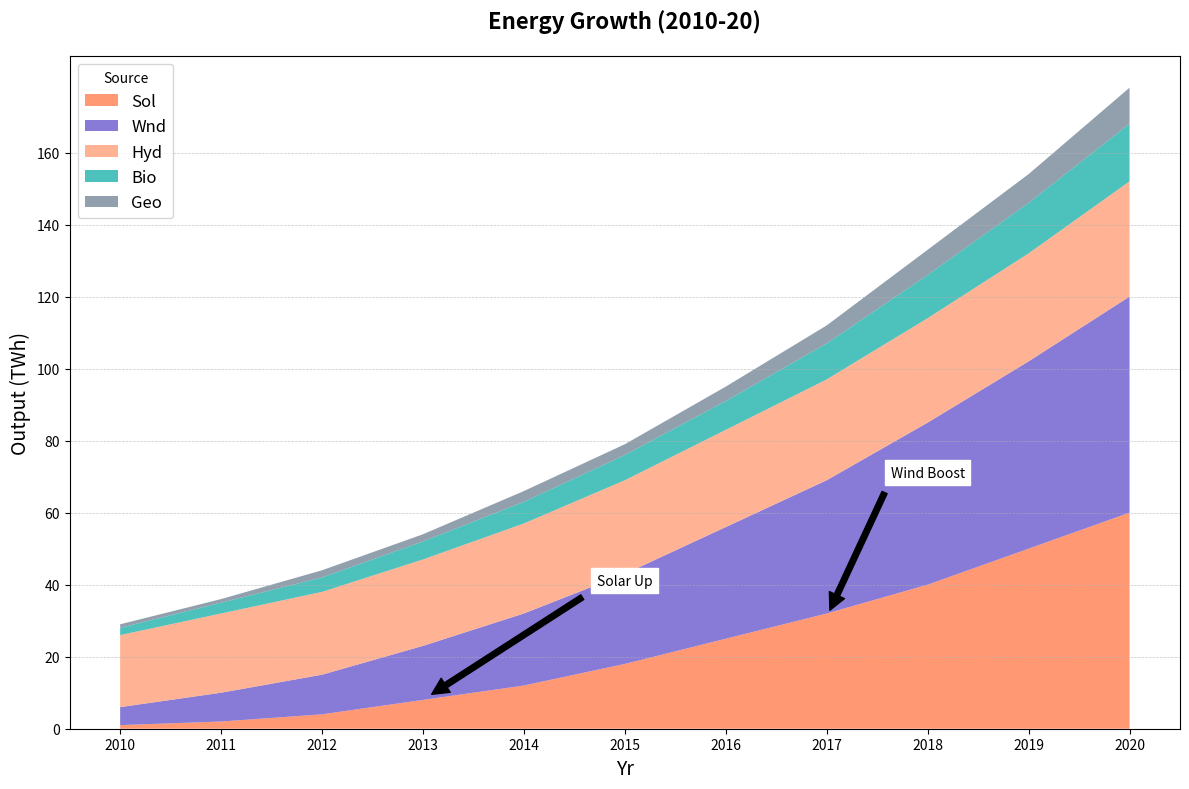

Source code (Python):
import matplotlib.pyplot as plt
import numpy as np

years = np.arange(2010, 2021)

solar = np.array([1, 2, 4, 8, 12, 18, 25, 32, 40, 50, 60])
wind = np.array([5, 8, 11, 15, 20, 25, 31, 37, 45, 52, 60])
hydro = np.array([20, 22, 23, 24, 25, 26, 27, 28, 29, 30, 32])
biomass = np.array([2, 3, 4, 5, 6, 7, 8, 10, 12, 14, 16])
geothermal = np.array([1, 1, 2, 2, 3, 3, 4, 5, 7, 8, 10])

energy_sources = np.vstack([solar, wind, hydro, biomass, geothermal])

fig, ax = plt.subplots(figsize=(12, 8))
ax.stackplot(years, energy_sources, labels=['Sol', 'Wnd', 'Hyd', 'Bio', 'Geo'],
             colors=['#FF7F50', '#6A5ACD', '#FFA07A', '#20B2AA', '#778899'], alpha=0.8)

ax.set_title('Energy Growth (2010-20)', fontsize=16, fontweight='bold', pad=20)
ax.set_xlabel('Yr', fontsize=14)
ax.set_ylabel('Output (TWh)', fontsize=14)

ax.legend(loc='upper left', fontsize=12, title='Source')

ax.set_xticks(years)
ax.set_yticks(np.arange(0, 171, 20))

ax.yaxis.grid(True, linestyle='--', linewidth=0.5, alpha=0.7)

ax.annotate('Solar Up', xy=(2013, 8), xytext=(2015, 40),
            arrowprops=dict(facecolor='black', shrink=0.05),
            fontsize=10, ha='center', backgroundcolor='white')

ax.annotate('Wind Boost', xy=(2017, 31), xytext=(2018, 70),
            arrowprops=dict(facecolor='black', shrink=0.05),
            fontsize=10, ha='center', backgroundcolor='white')

plt.tight_layout()
plt.show()
